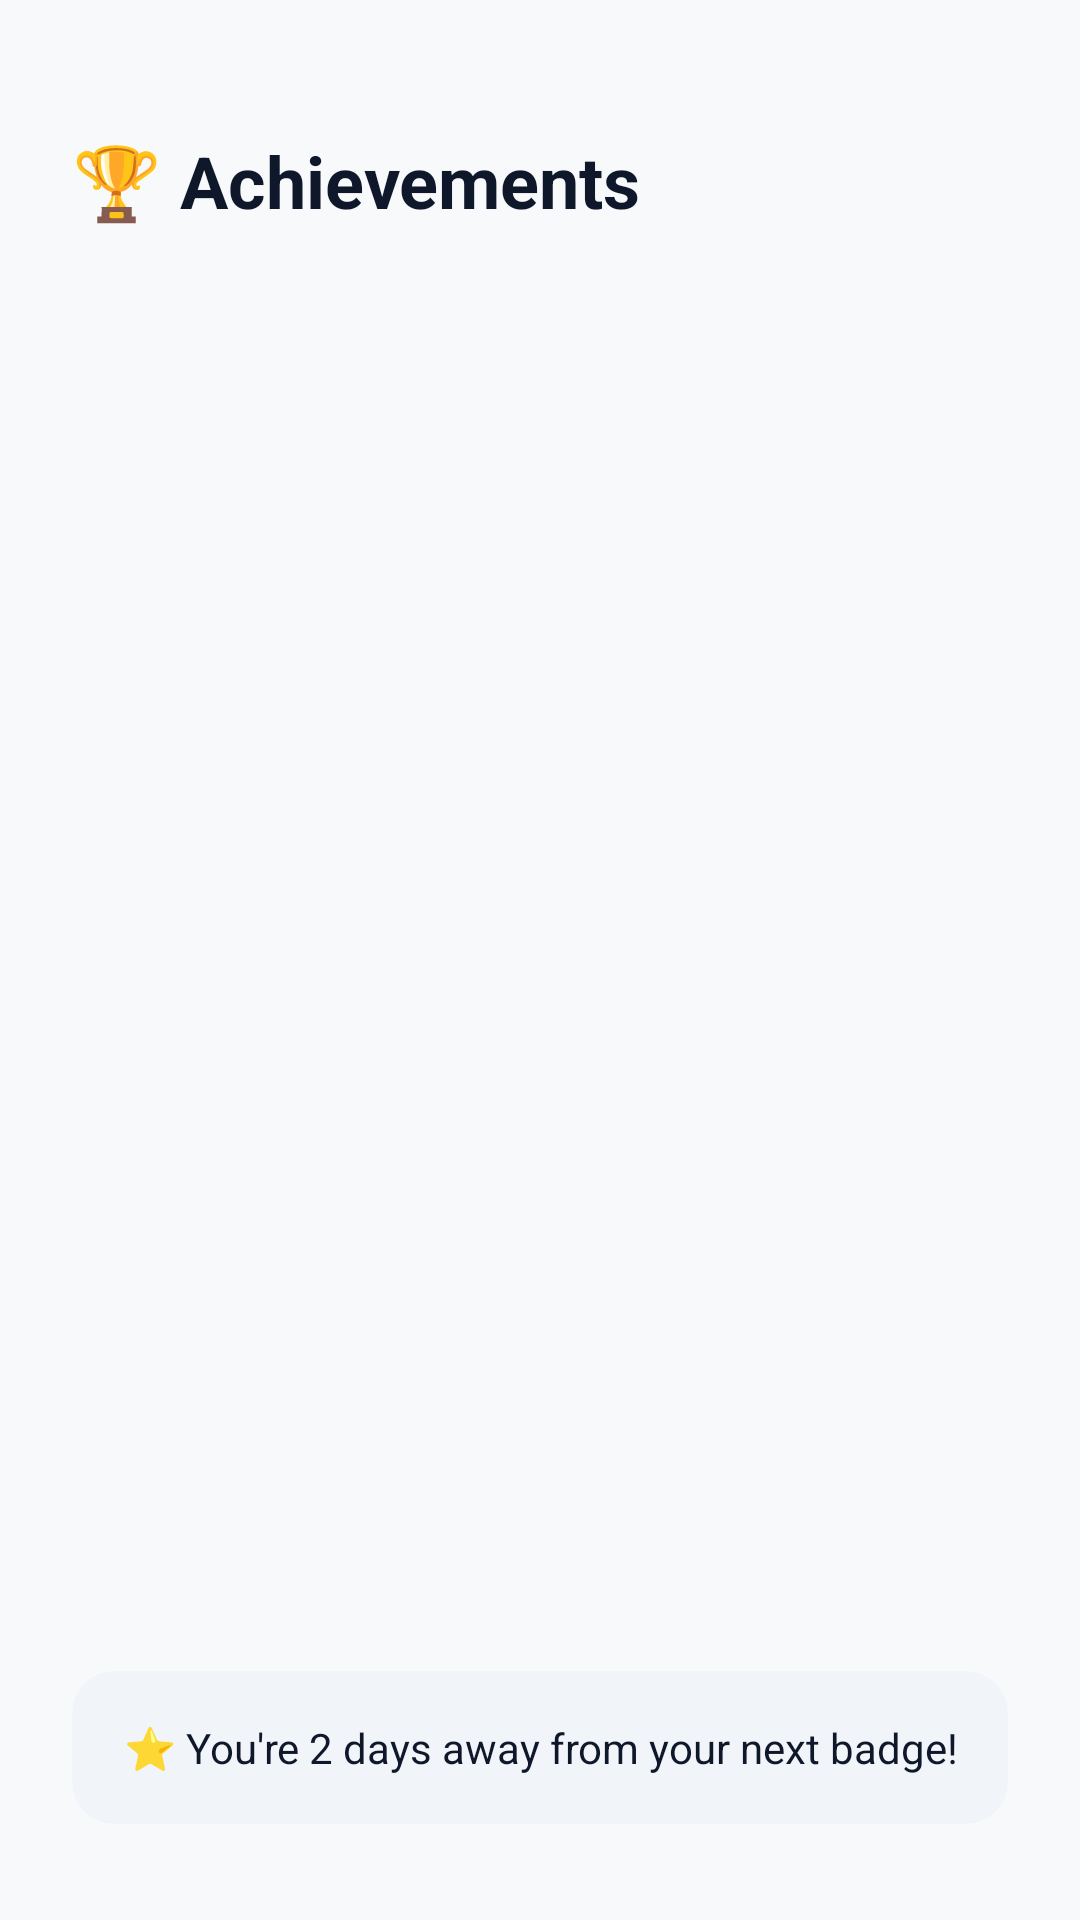

Layout XML and referenced resources for this Android screen:
<!-- AndroidManifest.xml: application theme Theme.AcademicFlow -->
<!-- res/layout/activity_achievements.xml -->
<?xml version="1.0" encoding="utf-8"?>
<androidx.constraintlayout.widget.ConstraintLayout
    xmlns:android="http://schemas.android.com/apk/res/android"
    xmlns:app="http://schemas.android.com/apk/res-auto"
    xmlns:tools="http://schemas.android.com/tools"
    android:layout_width="match_parent"
    android:layout_height="match_parent"
    android:background="@color/background"
    android:padding="24dp">

    
    <TextView
        android:id="@+id/tvTitle"
        android:layout_width="wrap_content"
        android:layout_height="wrap_content"
        android:text="🏆 Achievements"
        android:textColor="@color/text_primary"
        android:textSize="24sp"
        android:textStyle="bold"
        android:layout_marginTop="20dp"
        app:layout_constraintTop_toTopOf="parent"
        app:layout_constraintStart_toStartOf="parent" />

    
    <androidx.recyclerview.widget.RecyclerView
        android:id="@+id/rvAchievements"
        android:layout_width="0dp"
        android:layout_height="0dp"
        android:layout_marginTop="24dp"
        android:layout_marginBottom="16dp"
        app:layout_constraintTop_toBottomOf="@id/tvTitle"
        app:layout_constraintBottom_toTopOf="@id/cardBottomBanner"
        app:layout_constraintStart_toStartOf="parent"
        app:layout_constraintEnd_toEndOf="parent"
        tools:listitem="@layout/item_achievement" />

    
    <com.google.android.material.card.MaterialCardView
        android:id="@+id/cardBottomBanner"
        android:layout_width="0dp"
        android:layout_height="wrap_content"
        android:layout_marginBottom="8dp"
        app:cardCornerRadius="14dp"
        app:cardBackgroundColor="#F1F5F9"
        app:cardElevation="0dp"
        app:layout_constraintBottom_toBottomOf="parent"
        app:layout_constraintStart_toStartOf="parent"
        app:layout_constraintEnd_toEndOf="parent">

        <TextView
            android:layout_width="match_parent"
            android:layout_height="wrap_content"
            android:text="⭐ You're 2 days away from your next badge!"
            android:textColor="@color/text_primary"
            android:textSize="14sp"
            android:gravity="center"
            android:padding="16dp" />
    </com.google.android.material.card.MaterialCardView>

</androidx.constraintlayout.widget.ConstraintLayout>
<!-- res/layout/item_achievement.xml (included above) -->
<?xml version="1.0" encoding="utf-8"?>
<com.google.android.material.card.MaterialCardView
    xmlns:android="http://schemas.android.com/apk/res/android"
    xmlns:app="http://schemas.android.com/apk/res-auto"
    android:layout_width="match_parent"
    android:layout_height="wrap_content"
    android:layout_marginBottom="12dp"
    app:cardCornerRadius="16dp"
    app:cardBackgroundColor="@color/white"
    app:cardElevation="0dp"
    app:strokeWidth="1dp"
    app:strokeColor="#F1F5F9">

    <RelativeLayout
        android:layout_width="match_parent"
        android:layout_height="wrap_content"
        android:padding="16dp">

        
        <FrameLayout
            android:id="@+id/flIconContainer"
            android:layout_width="48dp"
            android:layout_height="48dp"
            android:background="@drawable/bg_version_badge"
            android:backgroundTint="#FEF3C7"
            android:layout_alignParentStart="true"
            android:layout_centerVertical="true"
            android:layout_marginEnd="16dp">

            <TextView
                android:id="@+id/tvBadgeEmoji"
                android:layout_width="wrap_content"
                android:layout_height="wrap_content"
                android:text="🔥"
                android:textSize="20sp"
                android:layout_gravity="center" />
        </FrameLayout>

        <LinearLayout
            android:layout_width="wrap_content"
            android:layout_height="wrap_content"
            android:orientation="vertical"
            android:layout_toEndOf="@id/flIconContainer"
            android:layout_toStartOf="@id/flStatusContainer"
            android:layout_centerVertical="true">

            <TextView
                android:id="@+id/tvBadgeName"
                android:layout_width="wrap_content"
                android:layout_height="wrap_content"
                android:textColor="@color/text_primary"
                android:textSize="15sp"
                android:textStyle="bold"
                android:text="7-Day Streak!" />

            <TextView
                android:id="@+id/tvBadgeDescription"
                android:layout_width="wrap_content"
                android:layout_height="wrap_content"
                android:textColor="@color/text_secondary"
                android:textSize="13sp"
                android:layout_marginTop="2dp"
                android:text="Studied 7 days in a row" />
        </LinearLayout>

        
        <FrameLayout
            android:id="@+id/flStatusContainer"
            android:layout_width="wrap_content"
            android:layout_height="wrap_content"
            android:layout_alignParentEnd="true"
            android:layout_centerVertical="true">

            
            <TextView
                android:id="@+id/tvCheckmark"
                android:layout_width="wrap_content"
                android:layout_height="wrap_content"
                android:text="✅"
                android:textSize="18sp"
                android:visibility="visible" />

            
            <TextView
                android:id="@+id/tvProgressPill"
                android:layout_width="wrap_content"
                android:layout_height="wrap_content"
                android:text="80%"
                android:textSize="13sp"
                android:textStyle="bold"
                android:textColor="@color/text_primary"
                android:background="@drawable/bg_version_badge"
                android:backgroundTint="#E2E8F0"
                android:paddingHorizontal="10dp"
                android:paddingVertical="4dp"
                android:visibility="gone" />
        </FrameLayout>

    </RelativeLayout>

</com.google.android.material.card.MaterialCardView>
<!-- resources referenced by this layout -->
<resources>
  <color name="background">#F8F9FA</color>
  <color name="text_primary">#0F172A</color>
  <color name="text_secondary">#64748B</color>
  <color name="white">#FFFFFF</color>
  <style name="Theme.AcademicFlow" parent="Theme.MaterialComponents.DayNight.NoActionBar">
          <item name="colorPrimary">@color/primary</item>
          <item name="colorPrimaryVariant">@color/primary_dark</item>
          <item name="colorOnPrimary">@color/white</item>
          <item name="colorSecondary">@color/accent</item>
          <item name="colorSecondaryVariant">@color/accent</item>
          <item name="colorOnSecondary">@color/white</item>
          <item name="android:colorBackground">@color/background</item>
          <item name="colorSurface">@color/surface</item>
          <item name="colorOnSurface">@color/text_primary</item>
          <item name="android:statusBarColor">@color/primary</item>
          <item name="android:windowLightStatusBar">false</item>
      </style>
  <color name="primary">#4F46E5</color>
  <color name="primary_dark">#4338CA</color>
  <color name="accent">#7C3AED</color>
  <color name="surface">#FFFFFF</color>
</resources>
